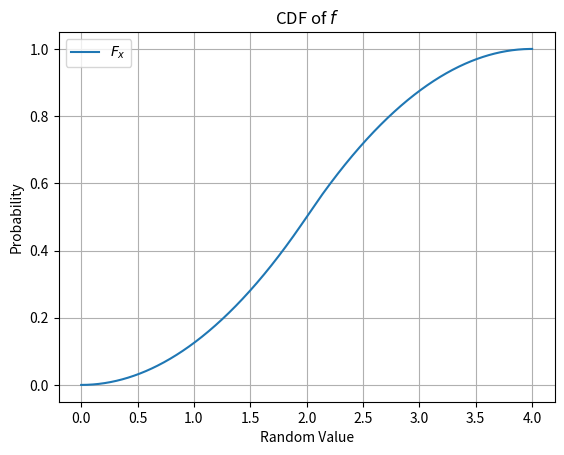

Recreate this plot in Python.
import numpy as np
import matplotlib.pyplot as plt
import random as rd 

def simulInversionLoiExp(lambda1:float, N:int):
    
    U = np.random.random(N)
    
    X = (-1.0/lambda1) * np.log(1.0-U)
    
    # Création de l'histogramme
    plt.hist(X, 
             density=True, 
             bins=30, 
             color='skyblue', 
             edgecolor='black', 
             alpha=0.7,
             label="Simulation")

    # Ajout d'étiquettes d'axe et d'un titre
    plt.xlabel('Quantiles X')
    plt.ylabel('Densité de probabilité')
    plt.title("Simulation par Inversion d'une loi Exponentielle" 
              " avec $\\lambda = \\frac{1}{4}$")
    
    
    tmp = np.linspace(0,40,1000)
    
    tmpf = lambda1*np.exp(-lambda1*tmp)
    
    plt.plot(tmp,
             tmpf,
             color='r',
             label="Théorique")
    
    plt.legend()
    
    plt.show();
    
    return None



def fx():
    
    X1 = np.linspace(0,2,1000)
    X2 = np.linspace(2,4,1000)
    
    Y1 = (1.0/4.0)*(X1)
    Y2 = (-1.0/4.0)*(X2 - 4.0)
    
    plt.plot(X1,Y1,
             label="$f(x) = \\frac{1}{4}x$",
             color="b")
    
    plt.plot(X2,Y2,
             label="f(x) = $\\frac{1}{4} \\dot (x-4)$",
             color="r")    
    
def Fx():
    
    X1 = np.linspace(0,2,500)
    X2 = np.linspace(2,4,500)
    
    Y1 = (1.0/8.0)*(X1**2)
    Y2 = 1.0/2.0 - (1.0/4.0)*(((X2-4)**2)/2.0-2)
    
    X = np.concatenate((X1,X2))
    Y = np.concatenate((Y1,Y2))
    
    plt.plot(X,Y,label="$F_{x}$")
    plt.title("CDF of $f$")
    plt.legend()
    plt.ylabel("Probability")
    plt.xlabel("Random Value")
    plt.grid()
    plt.show()
    
def F_1_x(N:int):
    
    U = np.random.random(N)
    
    X = np.zeros(N)
    
    for i in range(0,N):
        
        if(U[i] >= 0 and U[i]<=1.0/2.0):
            
            X[i] = np.sqrt(8.0*U[i])
            
        else:
            X[i] = 2.0*(2-np.sqrt(2)*np.sqrt(1.0-U[i]))

    plt.hist(X,             
             bins=50, 
             color='skyblue', 
             edgecolor='black',
             density=True,
             label="Simulation")
    
    plt.xlabel("Random Variable")
    plt.ylabel("Density")
    plt.title("Simulation by Inversion Method")

    fx() #densité de la fonction
    
    plt.legend()

    plt.show()
            
        
#cdf de f du sujet
Fx() 
#pdf de f du sujet  
# F_1_x(100000)

# #loi exp
# simulInversionLoiExp(1/4,1000)